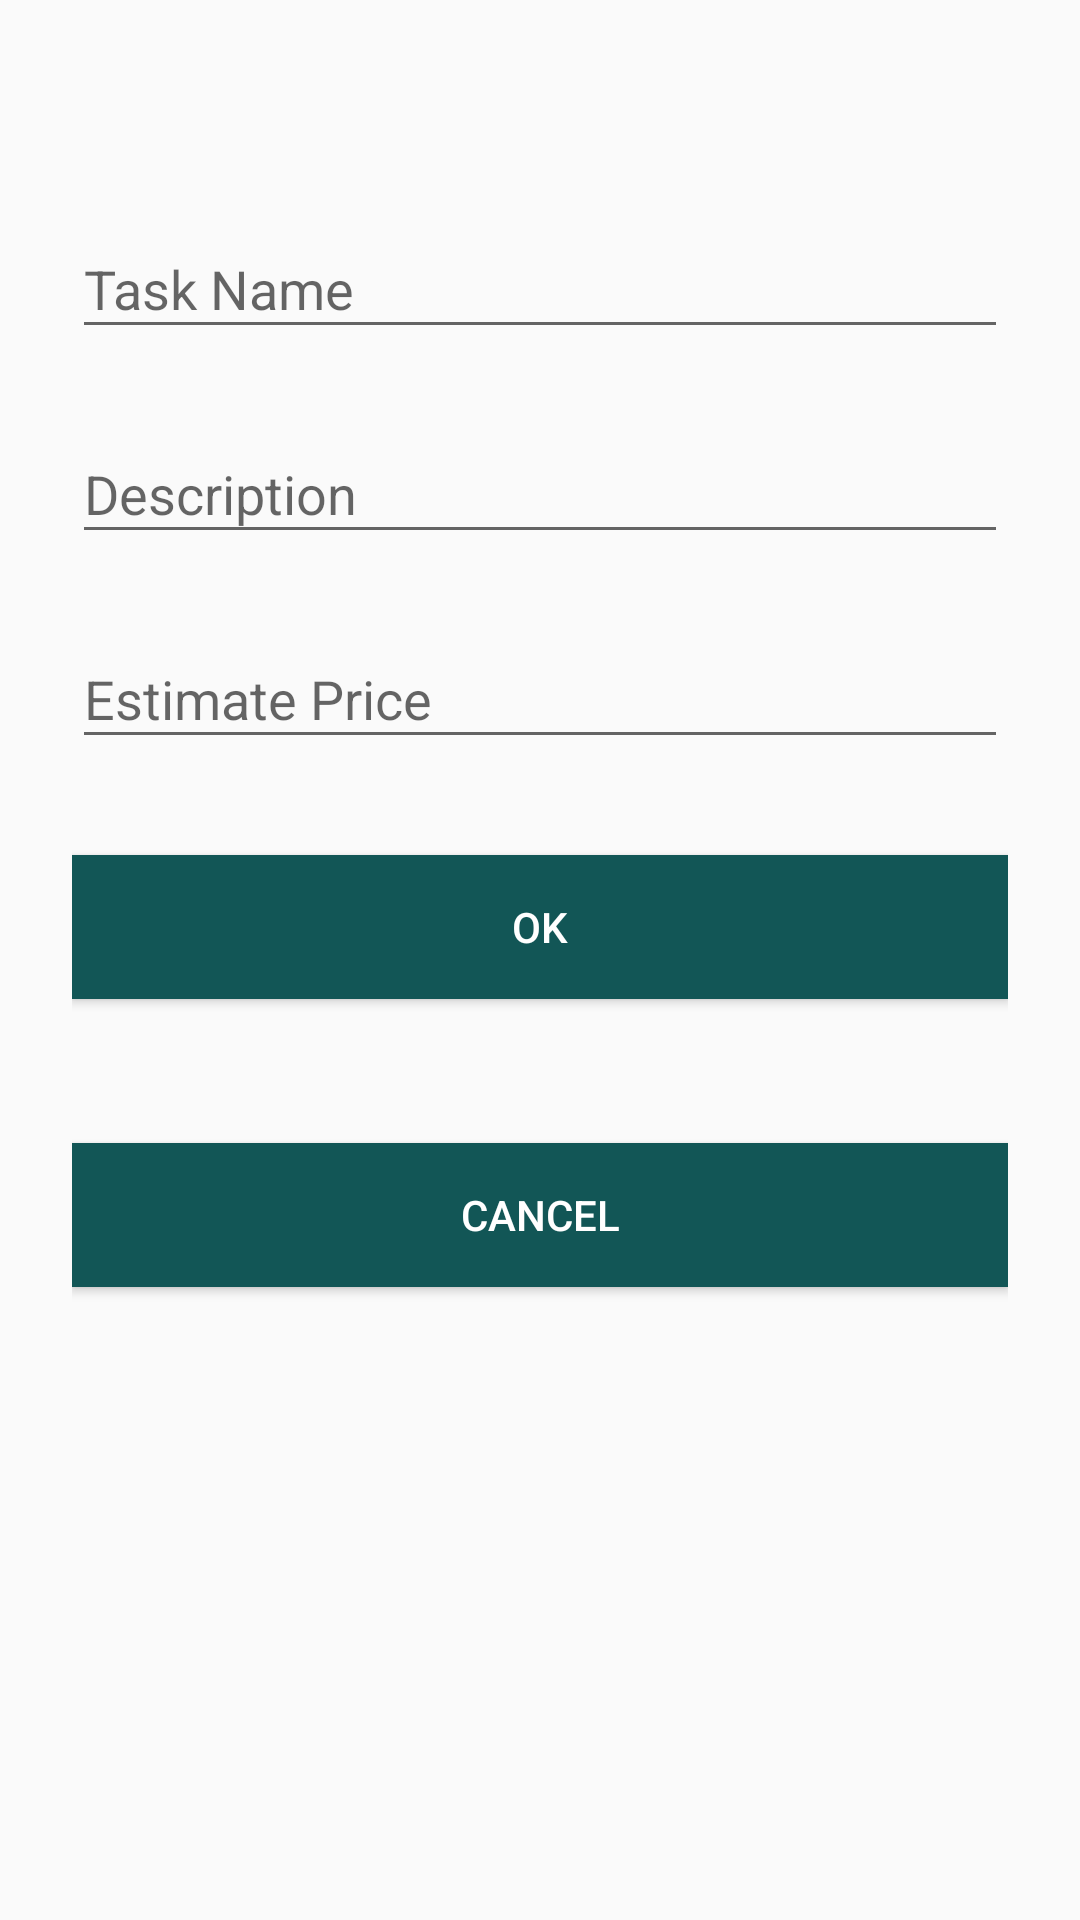

Here is an Android app screen rendered from its layout file. Give the layout XML and the strings, colors and styles it references.
<!-- AndroidManifest.xml: application theme AppTheme -->
<!-- res/layout/activity_admin_create_task.xml -->
<?xml version="1.0" encoding="utf-8"?>
<ScrollView
xmlns:android="http://schemas.android.com/apk/res/android"
android:layout_width="fill_parent"
android:layout_height="fill_parent"
xmlns:tools="http://schemas.android.com/tools"
android:id="@+id/login_form"
tools:context="com.odyssey.one.app.admin.AdminCreateTaskActivity"
android:fitsSystemWindows="true">

<LinearLayout
    android:orientation="vertical"
    android:layout_width="match_parent"
    android:layout_height="wrap_content"
    android:paddingTop="56dp"
    android:paddingLeft="24dp"
    android:paddingRight="24dp">
    
    <android.support.design.widget.TextInputLayout
        android:layout_width="match_parent"
        android:layout_height="wrap_content"
        android:layout_marginTop="8dp"
        android:layout_marginBottom="8dp">

        <EditText
            android:layout_width="match_parent"
            android:layout_height="wrap_content"
            android:hint="@string/task_name"
            android:inputType="text"
            android:lines="1" />
    </android.support.design.widget.TextInputLayout>

    
    <android.support.design.widget.TextInputLayout
        android:layout_width="match_parent"
        android:layout_height="wrap_content"
        android:layout_marginTop="8dp"
        android:layout_marginBottom="8dp">

        <EditText
            android:layout_width="match_parent"
            android:layout_height="wrap_content"
            android:lines="1"
            android:autoText="false"
            android:hint="@string/description"/>
    </android.support.design.widget.TextInputLayout>
    <android.support.design.widget.TextInputLayout
        android:layout_width="match_parent"
        android:layout_height="wrap_content"
        android:layout_marginTop="8dp"
        android:layout_marginBottom="8dp">

        <EditText
            android:layout_width="match_parent"
            android:layout_height="wrap_content"
            android:lines="1"
            android:autoText="false"
            android:hint="@string/estimate_price"/>
    </android.support.design.widget.TextInputLayout>
    
    <android.support.v7.widget.AppCompatButton
        android:layout_width="fill_parent"
        android:layout_height="wrap_content"
        android:layout_marginBottom="24dp"
        android:layout_marginTop="24dp"
        android:background="@color/colorPrimary"
        android:padding="12dp"
        android:text="@string/ok"
        android:textColor="@color/white" />
    <android.support.v7.widget.AppCompatButton
        android:layout_width="fill_parent"
        android:layout_height="wrap_content"
        android:layout_marginBottom="24dp"
        android:layout_marginTop="24dp"
        android:background="@color/colorPrimary"
        android:padding="12dp"
        android:text="@string/cancel"
        android:textColor="@color/white" />

</LinearLayout>

</ScrollView>
<!-- resources referenced by this layout -->
<resources>
  <color name="colorPrimary">#125656</color>
  <item name="white" type="color">#ffffff</item>
  <string name="cancel">Cancel</string>
  <string name="description">Description</string>
  <string name="estimate_price">Estimate Price</string>
  <string name="ok">OK</string>
  <string name="task_name">Task Name</string>
  <style name="AppTheme" parent="Theme.AppCompat.Light.DarkActionBar">
          
          <item name="colorPrimary">@color/colorPrimary</item>
          <item name="colorPrimaryDark">@color/colorPrimaryDark</item>
          <item name="colorAccent">@color/colorAccent</item>
  
      </style>
  <color name="colorPrimaryDark">#bf1b4141</color>
  <color name="colorAccent">#269999</color>
</resources>
